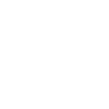
t = 0.00 s
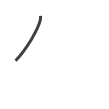
t = 0.75 s
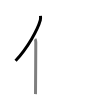
t = 1.50 s
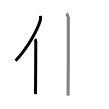
t = 2.50 s
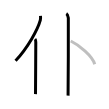
t = 3.25 s
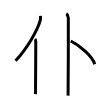
t = 4.00 s

The animated SVG that drew these frames (rendered in a browser with its animation timeline set to each time). Animation: 4 SMIL elements (animate=4); one cycle of 4.00 s.

<svg width="109px" height="109px" viewBox="0 0 px 109px" xmlns="http://www.w3.org/2000/svg" xmlns:xlink="http://www.w3.org/1999/xlink" xml:space="preserve" version="1.1"  baseProfile="full">
<path d="M40.47,15.89c0.15,1.22,0.27,2.74-0.14,4.24c-2.6,9.46-12.66,27.76-24.77,40.58" style="fill:none;stroke:black;stroke-width:3;opacity:0">
  <animate attributeType="CSS" attributeName="opacity" from="0" to="1" begin="0s" dur="1s" repeatCount="0" fill="freeze" />
</path>
<path d="M35.03,39c0.59,0.61,0.76,1.97,0.76,3.23c0,13.02-0.29,43.15-0.29,51.9" style="fill:none;stroke:black;stroke-width:3;opacity:0">
  <animate attributeType="CSS" attributeName="opacity" from="0" to="1" begin="1s" dur="1s" repeatCount="0" fill="freeze" />
</path>
<path d="M66.31,13.63c0.76,0.45,1.86,3.35,2.01,4.25c0.15,0.9-0.1,72.15-0.25,77.75" style="fill:none;stroke:black;stroke-width:3;opacity:0">
  <animate attributeType="CSS" attributeName="opacity" from="0" to="1" begin="2s" dur="1s" repeatCount="0" fill="freeze" />
</path>
<path d="M70.75,41c8.47,4.1,21.77,15.03,24,23.25" style="fill:none;stroke:black;stroke-width:3;opacity:0">
  <animate attributeType="CSS" attributeName="opacity" from="0" to="1" begin="3s" dur="1s" repeatCount="0" fill="freeze" />
</path>
</svg>
